Image classification data set "Brackets" (oyekanjohn/Brackets_data on GitHub). Class labels (2): correct, incorrect.

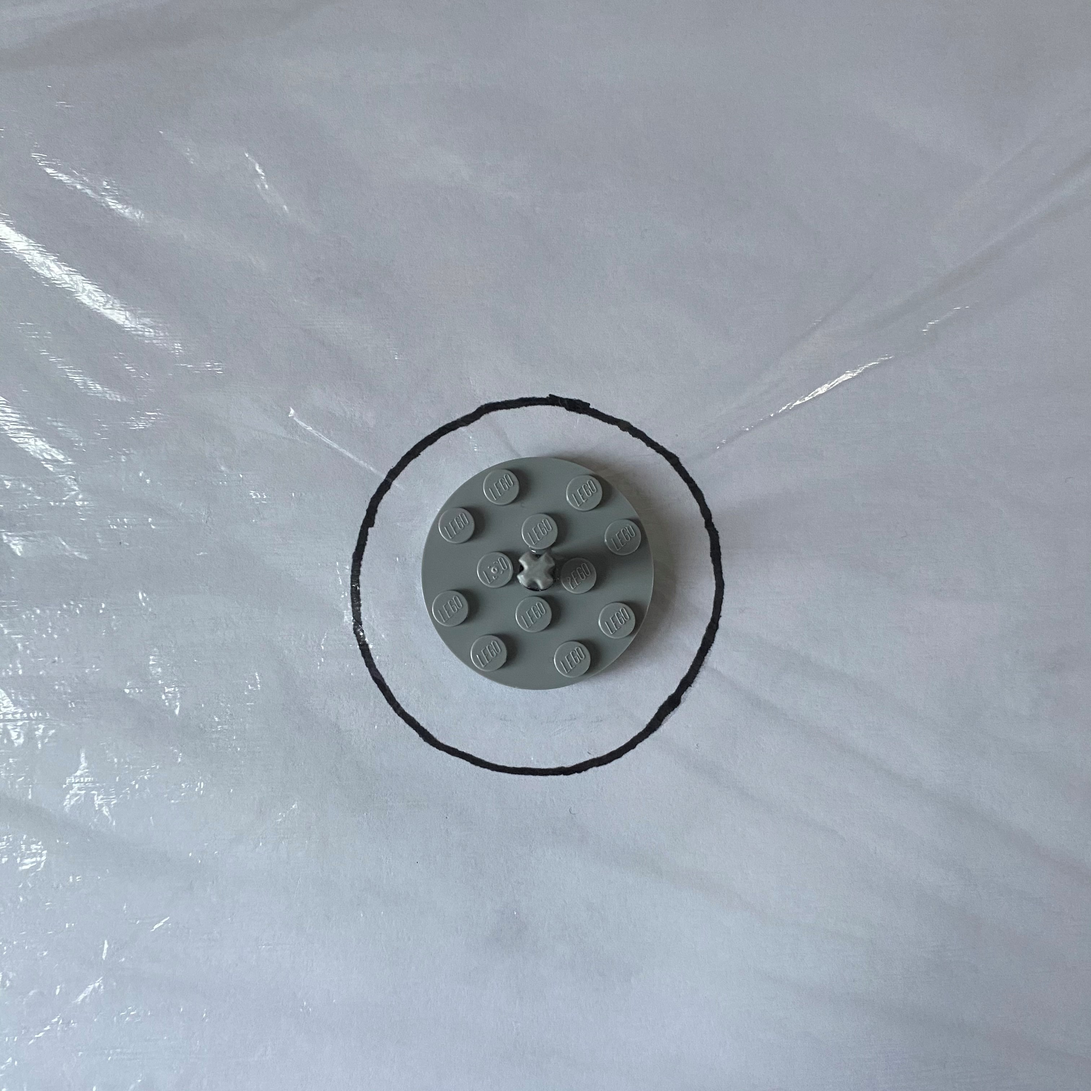
Label: incorrect

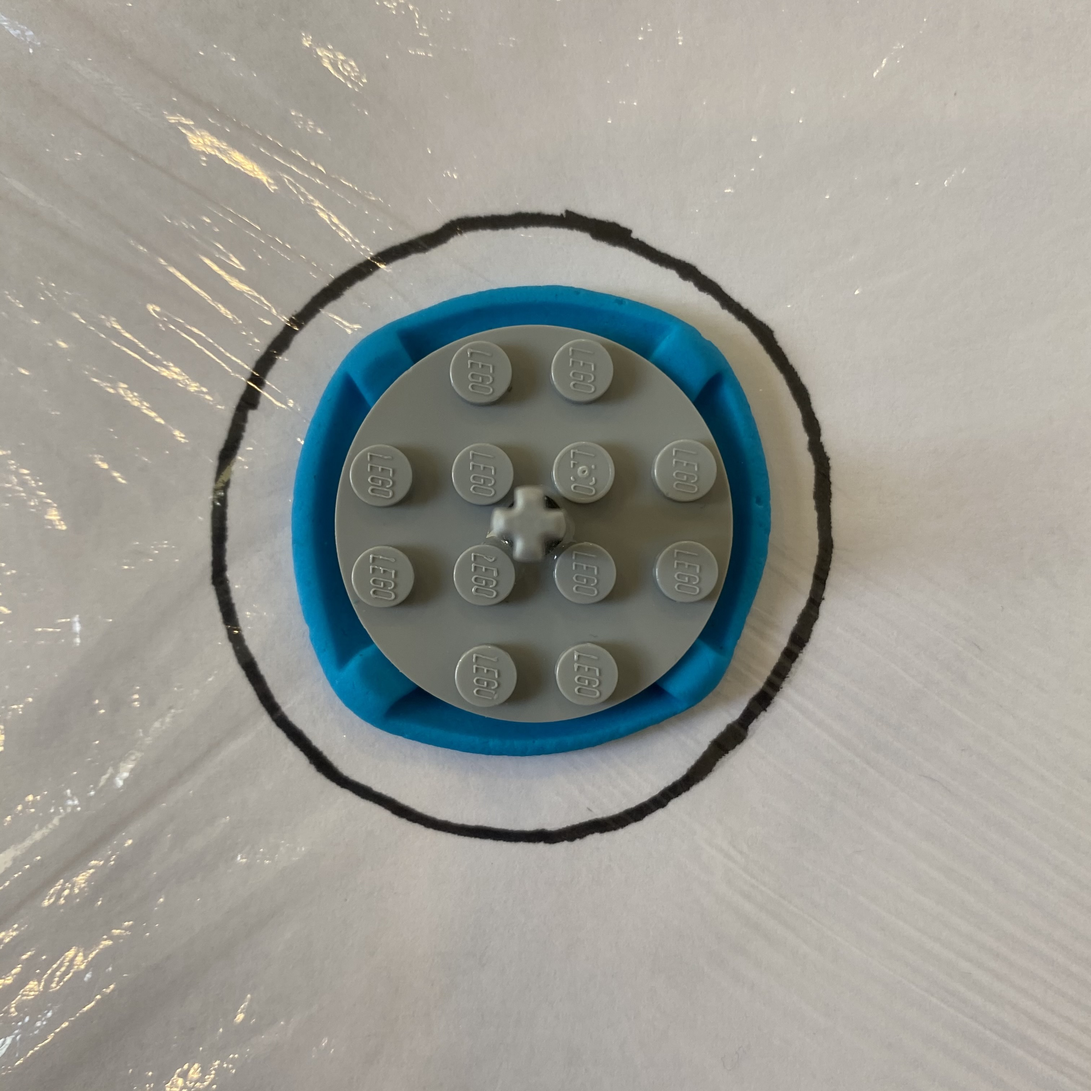
Label: correct

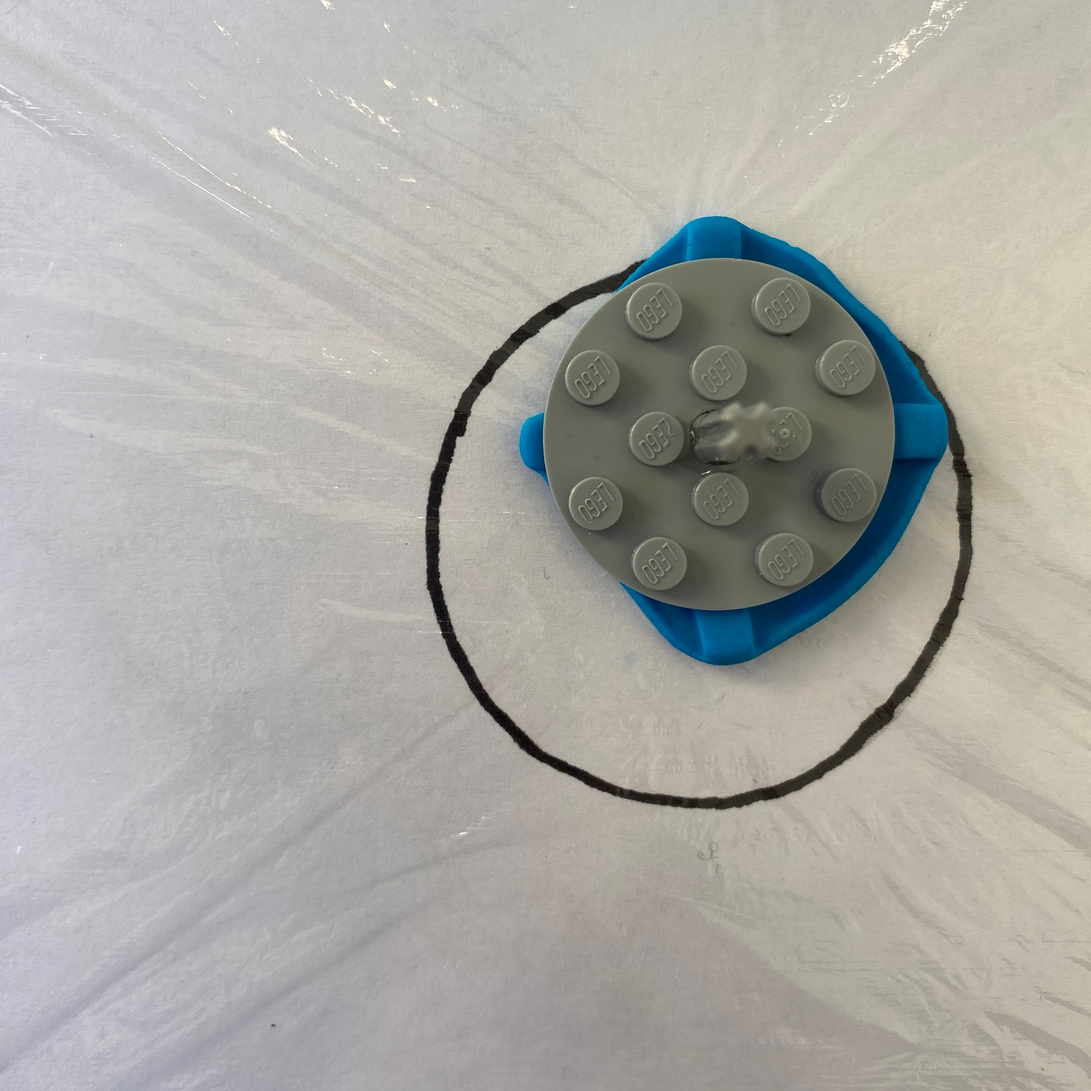
Label: incorrect

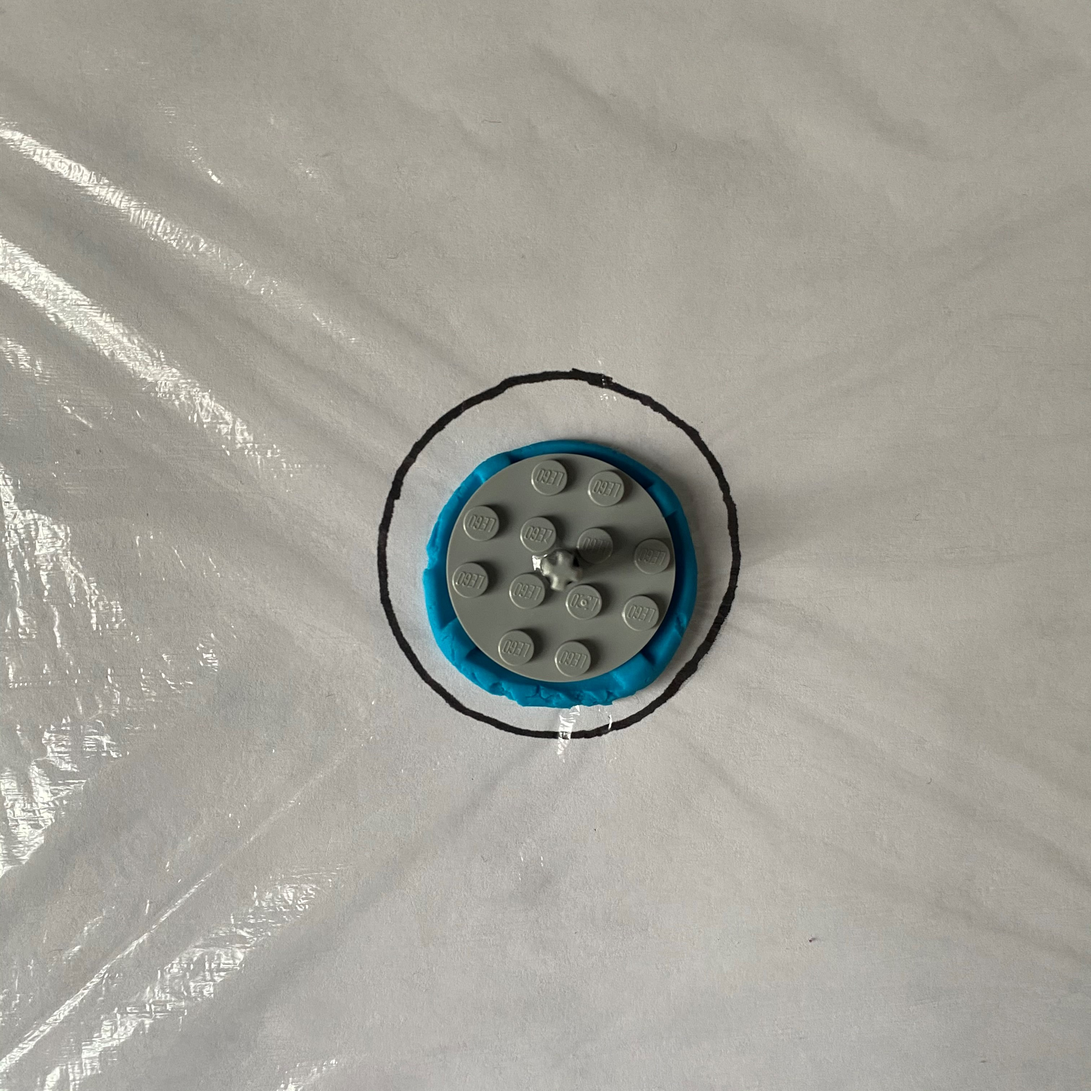
Label: correct

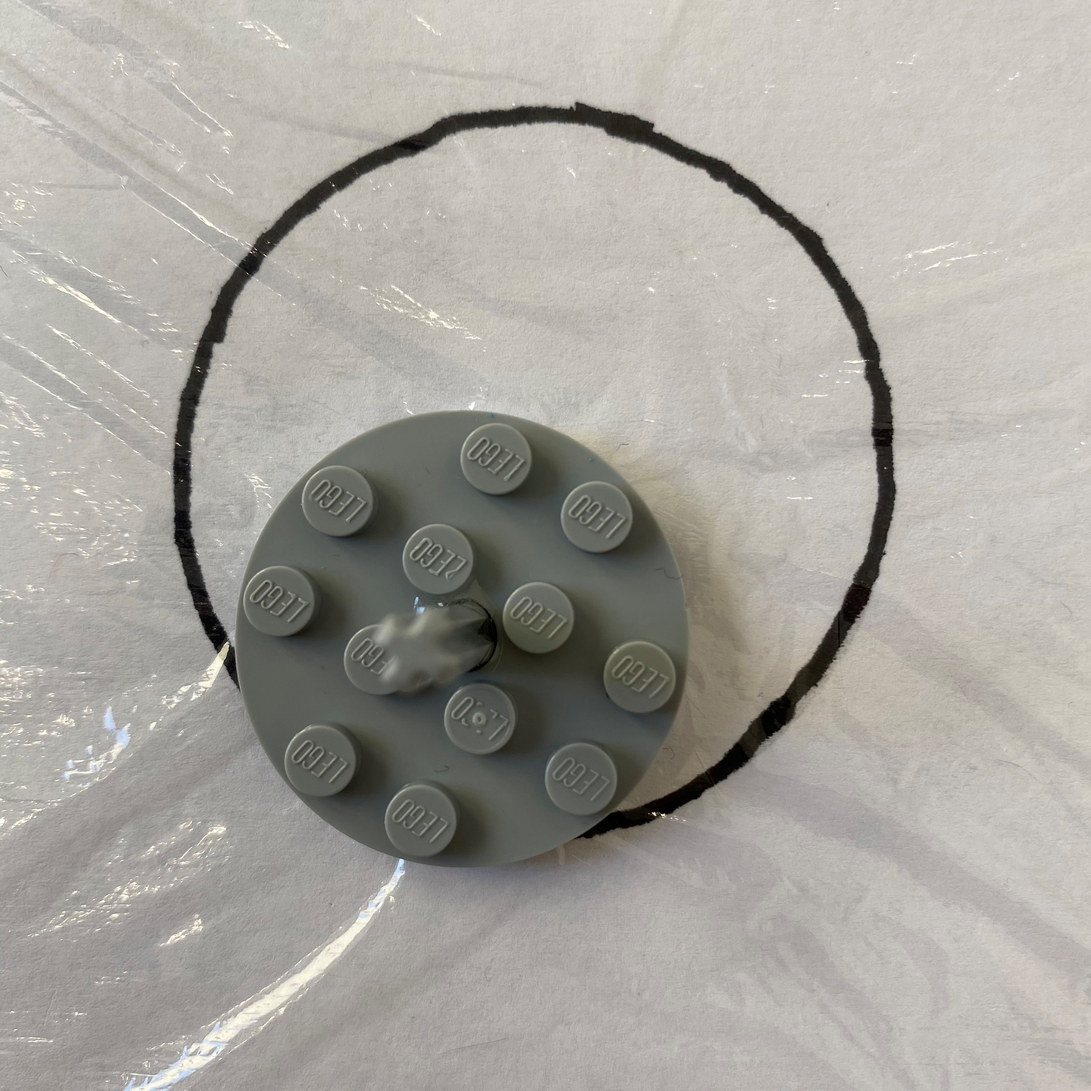
Label: incorrect

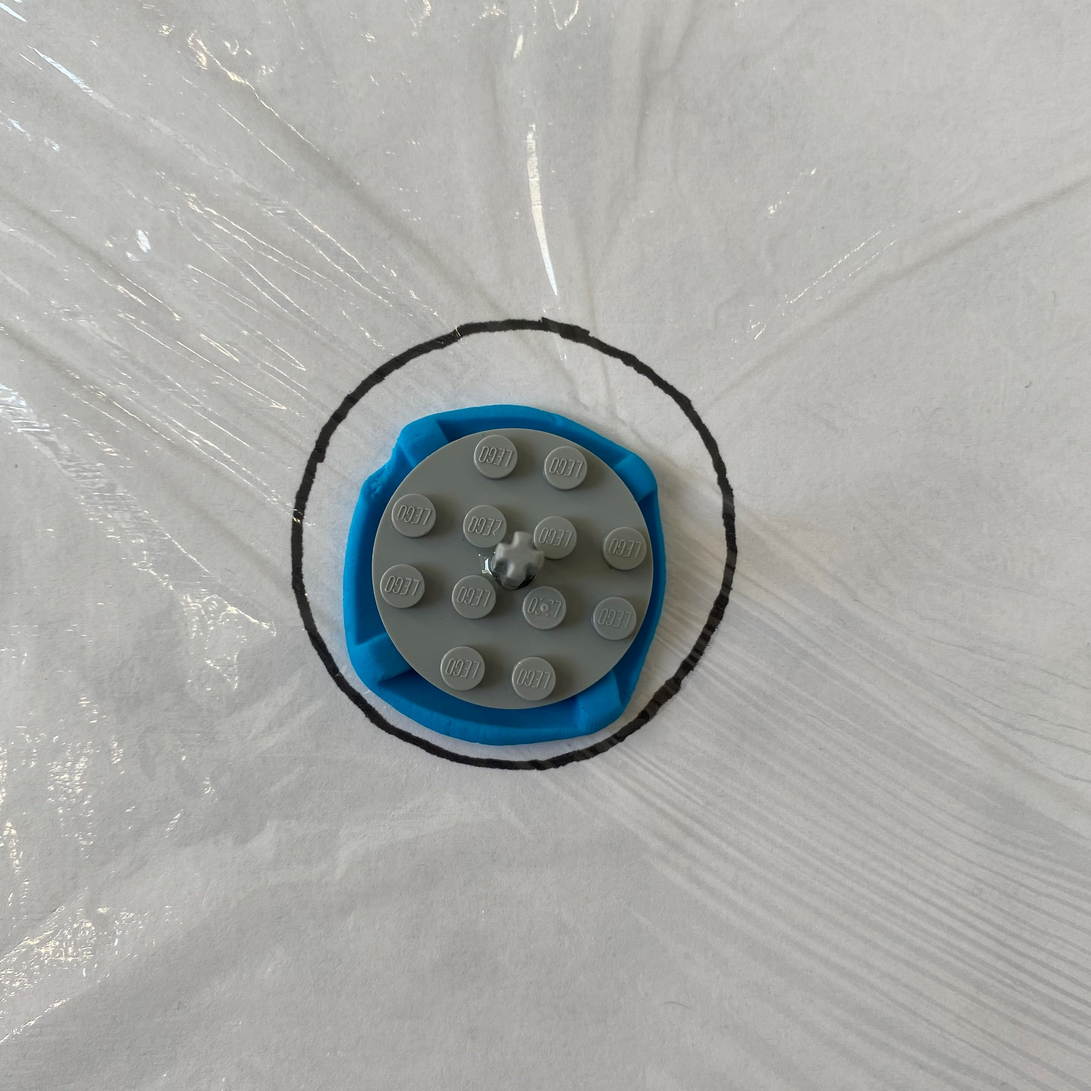
Label: correct
